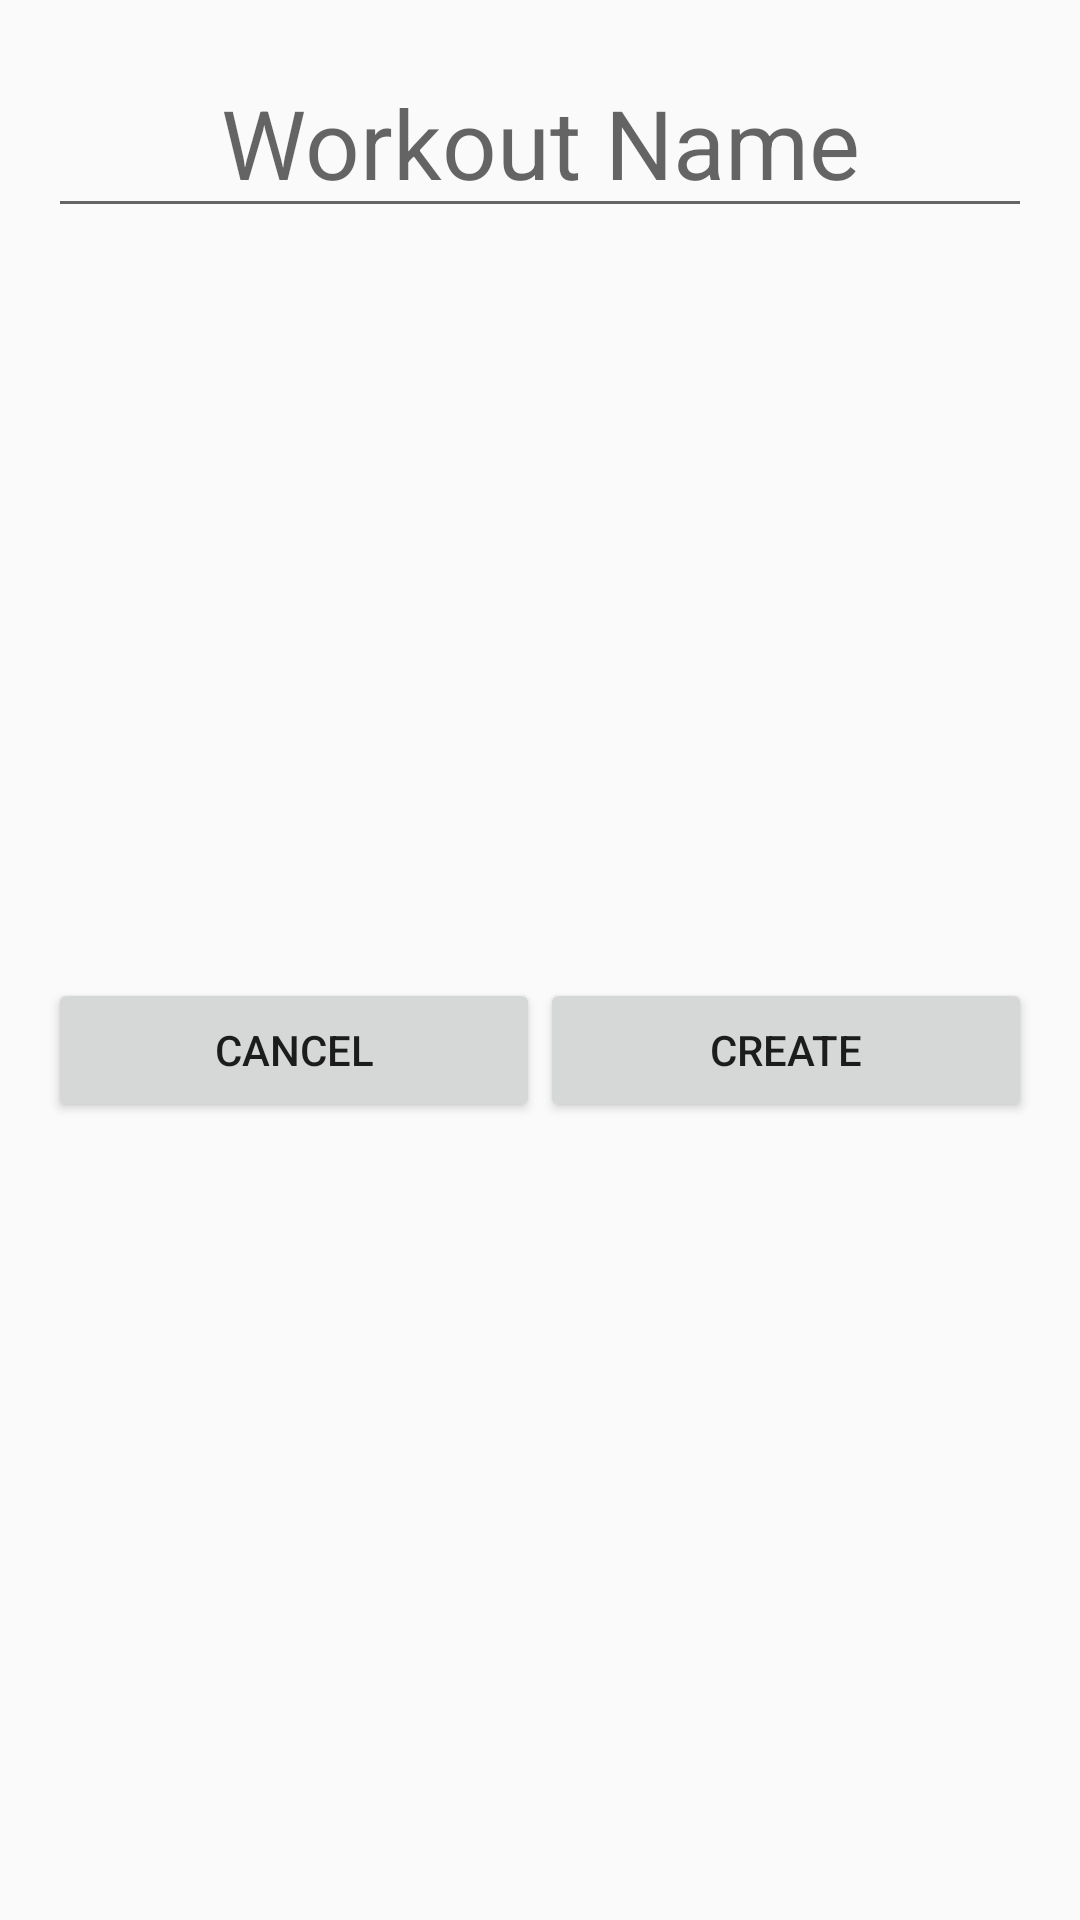

This screen was rendered from an Android layout file. Write that file and the resources it references.
<!-- AndroidManifest.xml: application theme AppTheme -->
<!-- res/layout/layout_dialog_createworkout.xml -->
<?xml version="1.0" encoding="utf-8"?>
<androidx.constraintlayout.widget.ConstraintLayout xmlns:android="http://schemas.android.com/apk/res/android"
    xmlns:app="http://schemas.android.com/apk/res-auto"
    xmlns:tools="http://schemas.android.com/tools"
    android:layout_width="match_parent"
    android:layout_height="wrap_content"
    android:orientation="vertical">

    <EditText
        android:id="@+id/workoutNameEditText"
        android:layout_width="0dp"
        android:layout_height="wrap_content"
        android:layout_marginStart="16dp"
        android:layout_marginLeft="16dp"
        android:layout_marginTop="16dp"
        android:layout_marginEnd="16dp"
        android:layout_marginRight="16dp"
        android:gravity="center"
        android:hint="Workout Name"
        android:textSize="32dp"
        app:layout_constraintEnd_toEndOf="parent"
        app:layout_constraintHorizontal_bias="0.525"
        app:layout_constraintStart_toStartOf="parent"
        app:layout_constraintTop_toTopOf="parent" />

    <Button
        android:id="@+id/btnDialogCreateWorkout"
        android:layout_width="0dp"
        android:layout_height="wrap_content"
        android:layout_marginEnd="16dp"
        android:layout_marginRight="16dp"
        android:layout_marginBottom="16dp"
        android:text="Create"
        app:layout_constraintBottom_toBottomOf="parent"
        app:layout_constraintEnd_toEndOf="parent"
        app:layout_constraintHorizontal_bias="0.5"
        app:layout_constraintStart_toEndOf="@id/btnDialogCancelCreateWorkout"
        app:layout_constraintTop_toBottomOf="@+id/workoutNameEditText" />

    <Button
        android:id="@+id/btnDialogCancelCreateWorkout"
        android:layout_width="0dp"
        android:layout_height="wrap_content"
        android:layout_marginStart="16dp"
        android:layout_marginLeft="16dp"
        android:layout_marginBottom="16dp"
        android:text="Cancel"
        app:layout_constraintBottom_toBottomOf="parent"
        app:layout_constraintEnd_toStartOf="@+id/btnDialogCreateWorkout"
        app:layout_constraintHorizontal_bias="0.5"
        app:layout_constraintStart_toStartOf="parent"
        app:layout_constraintTop_toBottomOf="@+id/workoutNameEditText" />

</androidx.constraintlayout.widget.ConstraintLayout>
<!-- resources referenced by this layout -->
<resources>
  <style name="AppTheme" parent="Theme.AppCompat.Light.DarkActionBar">
          
          <item name="colorPrimary">@color/myOrange</item>
          <item name="colorPrimaryDark">@color/myOrange</item>
          <item name="colorAccent">@color/myOrange</item>
      </style>
  <color name="myOrange">#FBA827</color>
</resources>
